Image classification data set "DataSplit" (Zileyy/UAV-Spectrogram-Image-CNN-Detection on GitHub). Class labels (3): corner reflector, Mavic 2 Pro, Phantom 4 Pro.

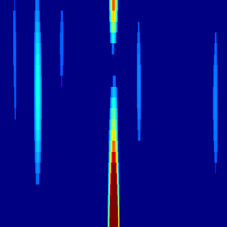
Label: Mavic 2 Pro

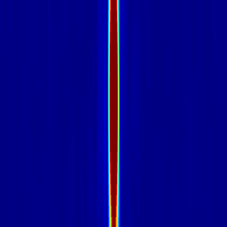
Label: corner reflector

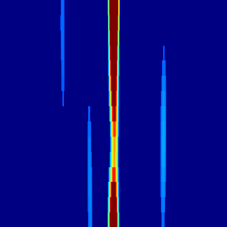
Label: Phantom 4 Pro

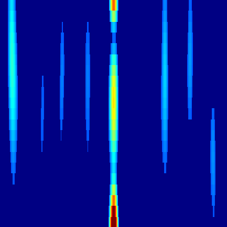
Label: Mavic 2 Pro

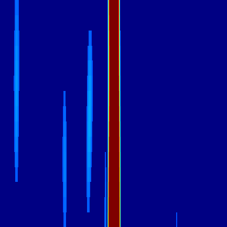
Label: Phantom 4 Pro

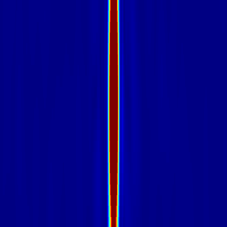
Label: corner reflector
